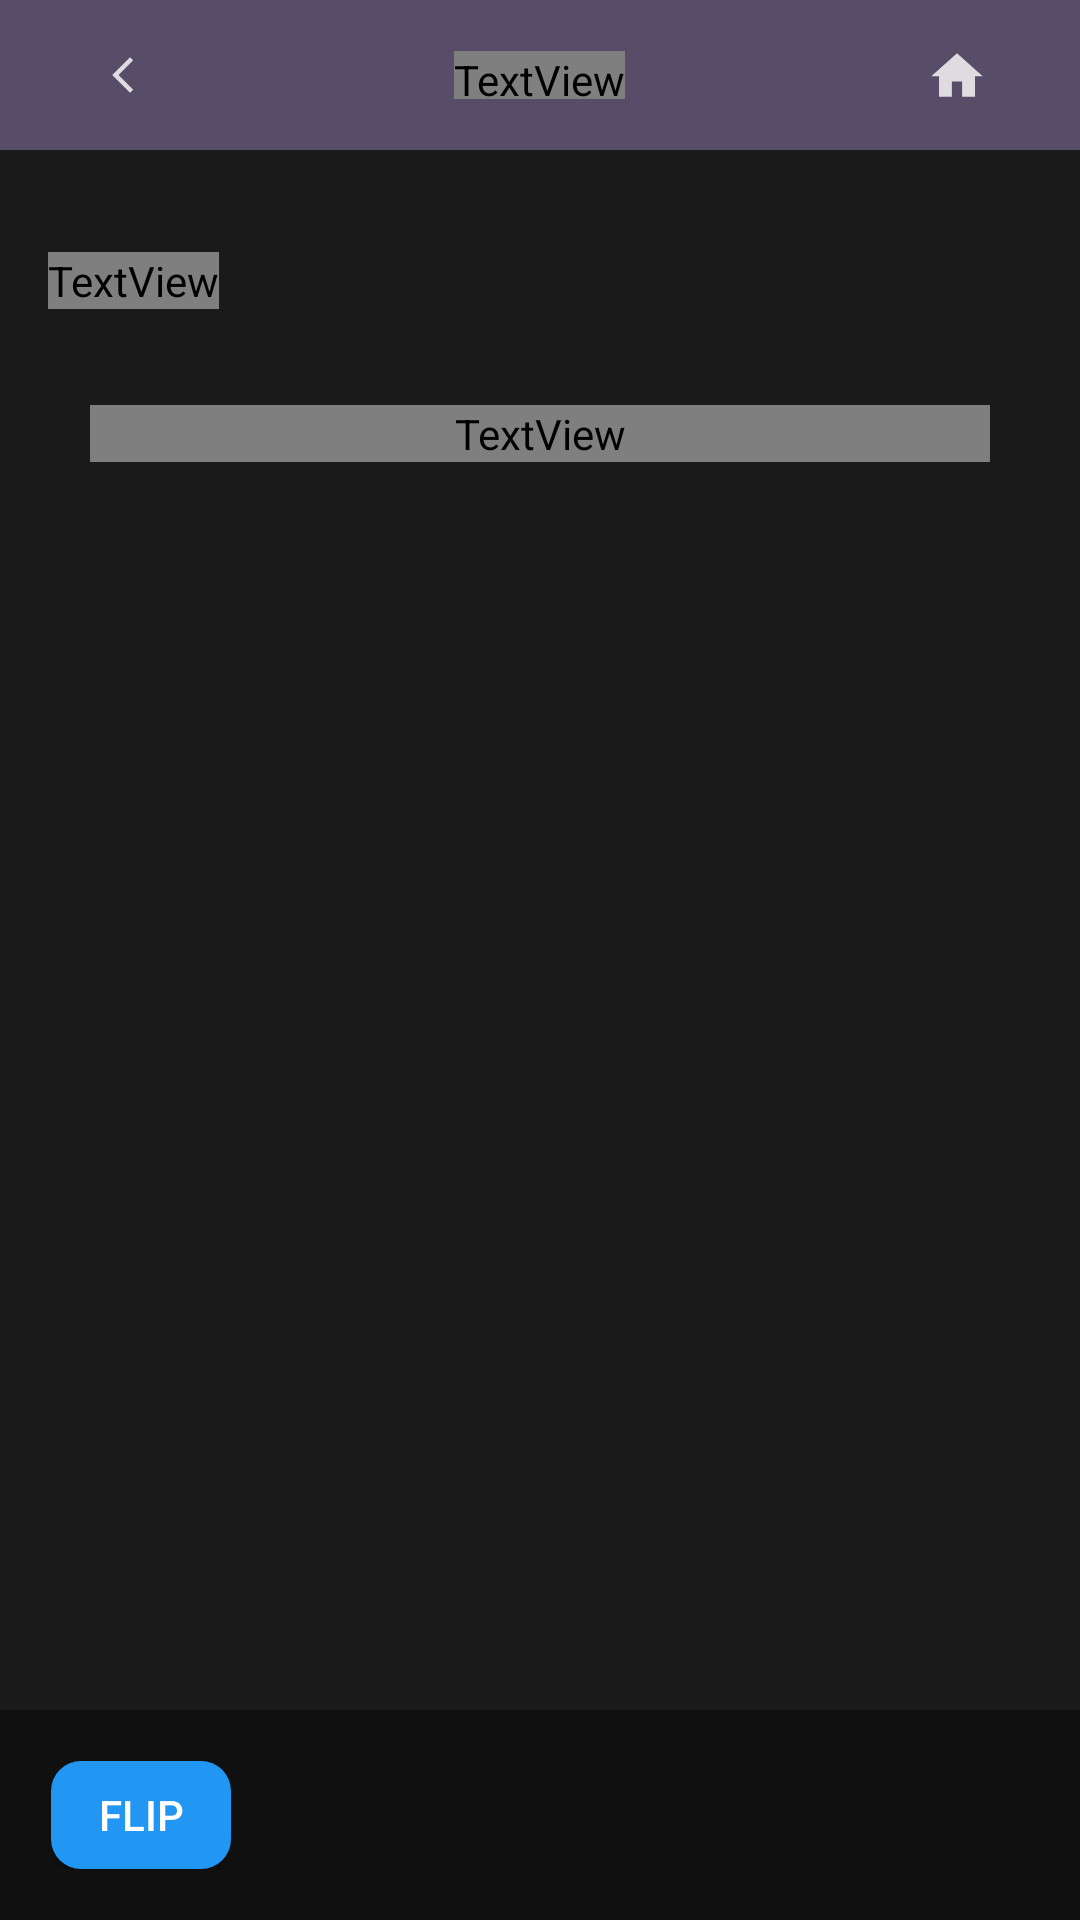

The Android layout XML behind this screen, and the referenced resources:
<!-- AndroidManifest.xml: application theme Theme.ProdoReviewer -->
<!-- res/layout/activity_prodo_card_display.xml -->
<?xml version="1.0" encoding="utf-8"?>
<androidx.constraintlayout.widget.ConstraintLayout xmlns:android="http://schemas.android.com/apk/res/android"
    xmlns:app="http://schemas.android.com/apk/res-auto"
    xmlns:tools="http://schemas.android.com/tools"
    android:layout_width="match_parent"
    android:layout_height="match_parent"
    android:background="#1A1A1A"
    android:visibility="visible"
    tools:context=".ProdoCardDisplay">

    <include
        android:id="@+id/includeDisplay"
        android:transitionName="sharedImage"
        layout="@layout/toolbar" />

    <include
        android:id="@+id/include2"
        layout="@layout/card_navigation"
        android:layout_width="wrap_content"
        android:layout_height="wrap_content"
        app:layout_constraintBottom_toBottomOf="parent" />

    <TextView
        android:id="@+id/txtFrontText"
        android:layout_width="300dp"
        android:layout_height="wrap_content"
        android:layout_marginLeft="50dp"
        android:layout_marginTop="135dp"
        android:layout_marginRight="50dp"
        android:fontFamily="@font/inter_semibold"
        android:gravity="center"
        android:text="Front"
        android:textColor="#FFFFFF"
        android:textSize="34sp"
        app:layout_constraintEnd_toEndOf="parent"
        app:layout_constraintStart_toStartOf="parent"
        app:layout_constraintTop_toTopOf="parent" />

    <TextView
        android:id="@+id/txtBackText"
        android:layout_width="300dp"
        android:layout_height="400dp"
        android:layout_marginLeft="50dp"
        android:layout_marginTop="39dp"
        android:layout_marginRight="50dp"
        android:fontFamily="@font/inter_semibold"
        android:gravity="center_horizontal|top"
        android:text="Back"
        android:textAlignment="gravity"
        android:textColor="#FFFFFF"
        android:textSize="34sp"
        android:visibility="invisible"
        app:layout_constraintEnd_toEndOf="parent"
        app:layout_constraintStart_toStartOf="parent"
        app:layout_constraintTop_toBottomOf="@+id/txtFrontText" />

    <TextView
        android:id="@+id/lblFront"
        android:layout_width="wrap_content"
        android:layout_height="wrap_content"
        android:layout_marginStart="16dp"
        android:layout_marginTop="84dp"
        android:fontFamily="@font/inter_semibold"
        android:text="Frontside"
        android:textColor="#373737"
        app:layout_constraintStart_toStartOf="parent"
        app:layout_constraintTop_toTopOf="parent" />

    <TextView
        android:id="@+id/lblBackside"
        android:layout_width="wrap_content"
        android:layout_height="wrap_content"
        android:layout_marginTop="84dp"
        android:layout_marginEnd="16dp"
        android:fontFamily="@font/inter_semibold"
        android:text="Backside"
        android:textColor="#373737"
        android:visibility="invisible"
        app:layout_constraintEnd_toEndOf="parent"
        app:layout_constraintTop_toTopOf="parent" />

</androidx.constraintlayout.widget.ConstraintLayout>
<!-- res/layout/toolbar.xml (included above) -->
<?xml version="1.0" encoding="utf-8"?>
<RelativeLayout xmlns:android="http://schemas.android.com/apk/res/android"
    xmlns:app="http://schemas.android.com/apk/res-auto"
    android:layout_width="match_parent"
    android:layout_height="50dp"
    android:background="#101010">

    <RelativeLayout
        android:layout_width="match_parent"
        android:layout_height="50dp"
        android:background="#574D68"
        android:padding="17dp">

        <ImageButton
            android:id="@+id/btnBackButton"
            android:layout_width="48dp"
            android:layout_height="48dp"
            android:background="@drawable/back_button"
            android:src="@drawable/ic_back_arrow_small" />

        <TextView
            android:id="@+id/lblPageName"
            android:layout_width="wrap_content"
            android:layout_height="wrap_content"
            android:layout_centerInParent="true"
            android:layout_marginLeft="90dp"
            android:layout_marginRight="90dp"
            android:fontFamily="@font/inter_semibold"
            android:text="TextView"
            android:textColor="#FFFFFF"
            android:textSize="12sp"
            app:autoSizeMinTextSize="10sp" />

        <ImageButton
            android:id="@+id/btnHome"
            android:layout_width="48dp"
            android:layout_height="48dp"
            android:layout_alignParentEnd="true"
            android:background="#00101010"
            android:src="@drawable/ic_home_" />
    </RelativeLayout>


</RelativeLayout>
<!-- res/layout/card_navigation.xml (included above) -->
<?xml version="1.0" encoding="utf-8"?>
<LinearLayout  xmlns:android="http://schemas.android.com/apk/res/android"
    android:layout_width="match_parent"
    android:layout_height="70dp"
    android:layout_alignParentBottom="true"
    android:layout_gravity="bottom"
    android:background="#101010">

    <LinearLayout
        android:layout_width="match_parent"
        android:layout_height="70dp"
        android:padding="17dp"
        android:layout_gravity="bottom">

        <LinearLayout
            android:layout_width="match_parent"
            android:layout_height="match_parent"
            android:orientation="horizontal"
            android:layout_gravity="bottom">

            <Button
                android:id="@+id/btnFlip"
                android:layout_width="wrap_content"
                android:layout_height="wrap_content"
                android:layout_weight="1"
                android:background="@drawable/custom_button"
                android:backgroundTint="#2196F3"
                android:text="Flip"
                android:textColor="#FFFFFF" />

            <Button
                android:id="@+id/btnEasy"
                android:layout_width="wrap_content"
                android:layout_height="wrap_content"
                android:layout_marginLeft="10dp"
                android:layout_weight="1"
                android:background="@drawable/custom_button"
                android:backgroundTint="#8BC34A"
                android:text="Easy"
                android:textColor="#FFFFFF"
                android:visibility="invisible" />

            <Button
                android:id="@+id/btnHard"
                android:layout_width="wrap_content"
                android:layout_height="wrap_content"
                android:layout_marginLeft="10dp"
                android:background="@drawable/custom_button"
                android:backgroundTint="#F44336"
                android:text="Hard"
                android:textColor="#FFFFFF"
                android:visibility="invisible" />

            <Button
                android:id="@+id/btnNext"
                android:layout_width="wrap_content"
                android:layout_height="wrap_content"
                android:layout_marginLeft="10dp"
                android:background="@drawable/back_button"
                android:text="Next"
                android:textColor="#FFFFFF"
                android:visibility="invisible" />

        </LinearLayout>

    </LinearLayout>


</LinearLayout >
<!-- resources referenced by this layout -->
<resources>
  <!-- drawable back_button (drawable) -->
  <?xml version="1.0" encoding="utf-8"?>
  <shape xmlns:android="http://schemas.android.com/apk/res/android" android:shape="rectangle">
      <solid android:color="#574D68"/>
      <corners android:radius="7dp"/>
  </shape>
  <!-- drawable custom_button (drawable) -->
  <?xml version="1.0" encoding="utf-8"?>
  <shape xmlns:android="http://schemas.android.com/apk/res/android" android:shape="rectangle">
      <solid android:color="#FFA9F9"/>
      <corners android:radius="10dp"/>
  </shape>
  <!-- drawable ic_back_arrow_small (drawable-anydpi) -->
  <vector xmlns:android="http://schemas.android.com/apk/res/android"
      android:width="24dp"
      android:height="24dp"
      android:viewportWidth="24"
      android:viewportHeight="24"
      android:tint="#FFFFFF"
      android:alpha="0.8"
      android:autoMirrored="true">
    <group android:scaleX="0.6"
        android:scaleY="0.6"
        android:translateX="8.4"
        android:translateY="4.8">
      <path
          android:fillColor="@android:color/white"
          android:pathData="M11.67,3.87L9.9,2.1 0,12l9.9,9.9 1.77,-1.77L3.54,12z"/>
    </group>
  </vector>
  <!-- drawable ic_home_ (drawable-anydpi) -->
  <vector xmlns:android="http://schemas.android.com/apk/res/android"
      android:width="24dp"
      android:height="24dp"
      android:viewportWidth="24"
      android:viewportHeight="24"
      android:tint="#FFFFFF"
      android:alpha="0.8">
    <group android:scaleX="0.85714287"
        android:scaleY="0.85714287"
        android:translateX="1.7142857"
        android:translateY="2.142857">
      <path
          android:fillColor="@android:color/white"
          android:pathData="M10,20v-6h4v6h5v-8h3L12,3 2,12h3v8z"/>
    </group>
  </vector>
  <style name="Theme.ProdoReviewer" parent="Theme.AppCompat.Light.NoActionBar">
          
          <item name="colorPrimary">#333333</item>
          <item name="colorPrimaryVariant">#333333</item>
          <item name="colorOnPrimary">@color/white</item>
          
          <item name="colorSecondary">@color/teal_200</item>
          <item name="colorSecondaryVariant">@color/teal_700</item>
          <item name="colorOnSecondary">@color/white</item>
          
          <item name="android:statusBarColor">?attr/colorPrimaryVariant</item>
          
      </style>
  <color name="white">#FFFFFFFF</color>
  <color name="teal_200">#FF03DAC5</color>
  <color name="teal_700">#FF018786</color>
</resources>
